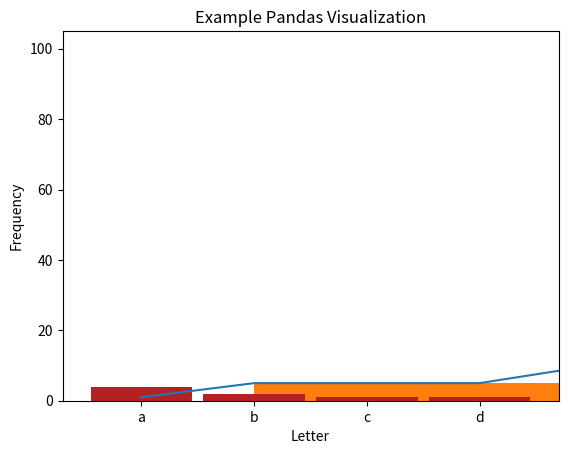

Write the Python code that produced this figure.
import numpy as np
import pandas as pd

import matplotlib.pyplot as plt

numbers_series = pd.Series([100, 43, 26, 17, 17])
type(numbers_series)

numbers_series

pd.Series([3, 2, 4.5])

letters_series = pd.Series(['a', 'e', 'h', 'd', 'b', 'z'])
letters_series

labeled_series = pd.Series({'a' : 0, 'b' : 1.5, 'c' : 2, 'd': 3.5, 'e': 4, 'f': 5.5})
labeled_series

# add one to all elements of numbers_series


# divide the numbers series elements by 2


numbers_series == 17

numbers_series > 40

# Access the index of the Series using dot notation.

numbers_series.index

# The values are stored in a NumPy array. Hello vectorized operations!

numbers_series.values

numbers_series.dtype

numbers_series.name = 'Numbers'
numbers_series

numbers_series.size

numbers_series.shape

# head


# tail


# a ramdom sample


num_strings = pd.Series([3, 4, 5, 6]).astype('str')
num_strings

floats = pd.Series([3, 4, 5, 6]).astype('float')
floats

floats.astype('int')

pd.Series(['a', 'b', 'a', 'c', 'b', 'a', 'd', 'a']).value_counts()

numbers_series.describe()

{
    'count': numbers_series.count(),
    'sum': numbers_series.sum(),
    'mean': numbers_series.mean()
}

numbers_series.nlargest(n=1)

# If I want to return all of the lowest values, not just the first instance.

numbers_series.nsmallest(n=1, keep='all')

letters_series.sort_values()

# The Series values retain their index from the original Series.

letters_series.sort_values(ascending=False)

# I can also sort by index values.

labeled_series.sort_index(ascending=False)



numbers_series

# I can see that my condition is being met by the values at index 0 and index 1.

bools = numbers_series > 40
bools

# I pass my boolean mask to the original Series to return the values that meet the condition.

numbers_series[bools]

# I can simply pass my conditional expression into the indexing operator, too.

numbers_series[numbers_series > 40]

# We can create compound logical statements to narrow/expand our subsetting options 
# Wrap parenthese around each comparison
# The pipe | character is the OR

x = pd.Series([1, 2, 3, 4, 5, 6, 7, 8, 9, 10])

# Find the numbers that are even or greater than 7


# Find the numbers that are even AND greater than 7


string_series = pd.Series(['Hello', 'CodeuP', 'StUDenTs'])
string_series

# lower case


# replace a string using .replace()
string_series.str.replace('e', '_')

# Since each method returns a Series, I can use method chaining like this.

string_series.str.lower().str.replace('e', '_')

# I can even use method chaining and indexing!

string_series[string_series.str.lower().str.startswith('h')]

# Notice my original string_series is not mutated. 

string_series

(numbers_series < 0).any()

(numbers_series < 0).all()

(numbers_series > 0).any()

(numbers_series > 0).all()

# Create a list of vowels.

vowels = list('aeiou')
vowels

# Create a list of letters.

letters = list('abcdefghijk')
letters

# Construct a pandas Series from my list of letters.

letters_series = pd.Series(letters)
letters_series

# Use .isin to check if each element in letters_series matches an element in my list of vowels.

letters_series.isin(vowels)

# Use my Series of boolean values to return the values that meet my condition.

letters_series[letters_series.isin(vowels)]

def even_or_odd(n):
    '''
    A function that takes a number and returns a string indicating whether the passed number is even or odd.
    
    >>> even_or_odd(3)
    'odd'
    >>> even_or_odd(2)
    'even'
    '''
    if n % 2 == 0:
        return 'even'
    else:
        return 'odd'

# use .apply and pass on the function created above







s = pd.Series(list(range(15)))
s

# Bin values into 3 equal-sized bins.

pd.cut(s, 3)

# Bin values into bins with the cutoffs I specify. The bins are no longer of equal size.

pd.cut(s, [-1, 3, 12, 16])

# How many values fall into each bin? I can chain on the value_counts method.

pd.cut(s, 3).value_counts()

s.value_counts(bins=3)

# Matplotlib is choosing the plot for us here, and it might tell the story we want.

nums_series = pd.Series([1, 5, 5, 5, 10, 20, 100, 40])
nums_series.plot()

plt.show()

# So, here we specify the type of plot we would like Matplotlib to use.
nums_series.plot.hist()

plt.show()

# Construct the Series.
lets_series = pd.Series(['a', 'b', 'a', 'c', 'b', 'a', 'd', 'a'])

# Plot the value_counts of our Series. Rotate our x-tick values.
lets_series.value_counts().plot.bar(rot=0)

plt.show()

# Use Matplotlib to customize.

pd.Series(['a', 'b', 'a', 'c', 'b', 'a', 'd', 'a']).value_counts().plot.bar(color='firebrick', width=.9)
plt.title('Example Pandas Visualization')
plt.xticks(rotation=0)
plt.xlabel('Letter')
plt.ylabel('Frequency')

plt.show()

n =  ['$796,459.41', '$278.60', '$482,571.67', '$4,503,915.98', '$2,121,418.3', '$1,260,813.3', '$87,231.01', '$1,509,175.45', '$4,138,548.00', '$2,848,913.80', '$594,715.39', '$4,789,988.17', '$4,513,644.5', '$3,191,059.97', '$1,758,712.24', '$4,338,283.54', '$4,738,303.38', '$2,791,759.67', '$769,681.94', '$452,650.23']

